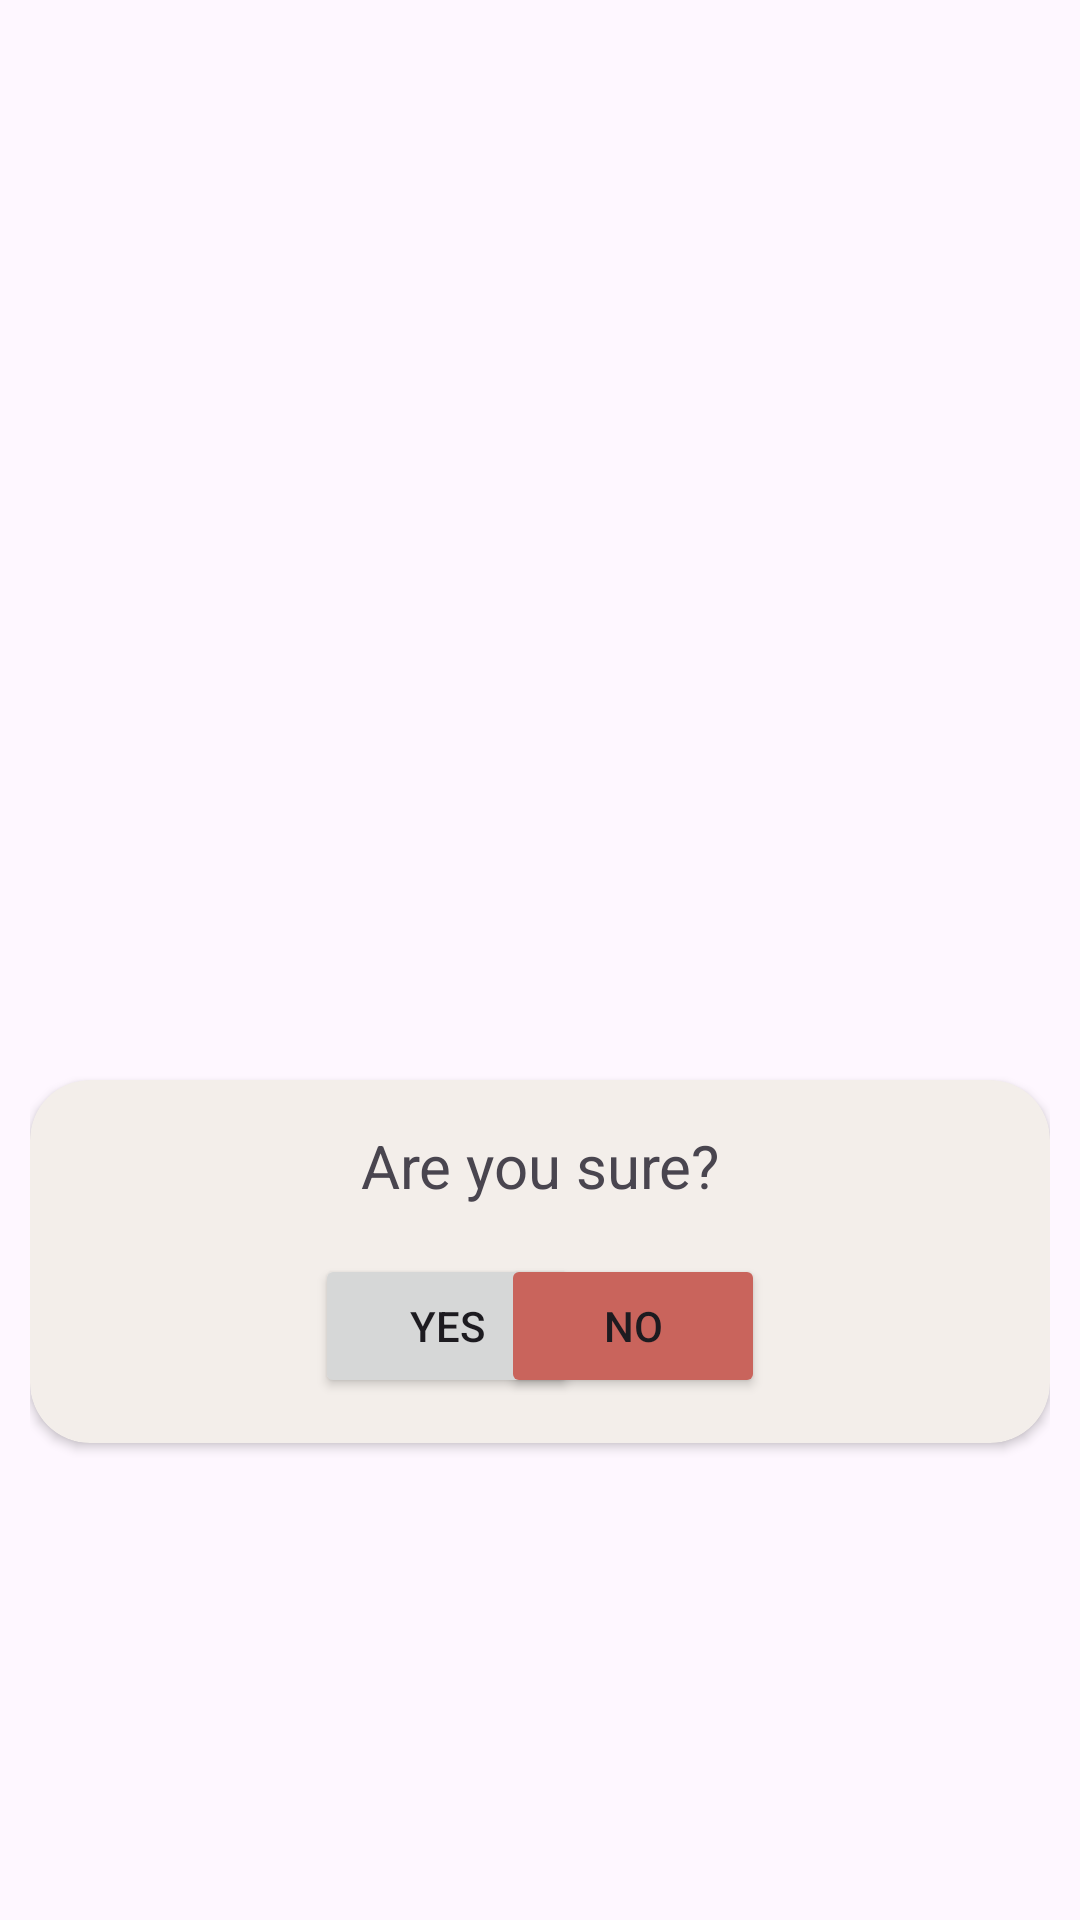

Reconstruct the res/layout file that produces this screen, plus the resources it refers to.
<!-- AndroidManifest.xml: application theme Theme.ChallengeCH5 -->
<!-- res/layout/fragment_decision.xml -->
<?xml version="1.0" encoding="utf-8"?>
<FrameLayout
    xmlns:android="http://schemas.android.com/apk/res/android"
    xmlns:app="http://schemas.android.com/apk/res-auto"
    xmlns:tools="http://schemas.android.com/tools"
    android:layout_width="match_parent"
    android:layout_height="match_parent"
    android:padding="10dp"
    tools:context=".fragment.DecisionFragment">

    <androidx.cardview.widget.CardView
        android:layout_width="wrap_content"
        android:layout_height="wrap_content"
        android:layout_marginTop="350dp"
        app:cardCornerRadius="20dp"
        android:backgroundTint="@color/cream">

        <RelativeLayout
            android:padding="15dp"
            android:layout_width="match_parent"
            android:layout_height="match_parent">

            <TextView
                android:id="@+id/tv"
                android:layout_width="match_parent"
                android:layout_height="wrap_content"
                android:gravity="center_horizontal"
                android:text="@string/are_you_sure"
                android:layout_marginBottom="@dimen/fragment_horizontal_margin"
                android:textSize="20sp" />

            <Button
                android:id="@+id/btn_yes"
                android:layout_width="wrap_content"
                android:layout_height="wrap_content"
                android:layout_below="@id/tv"
                android:layout_alignParentStart="true"
                android:layout_marginStart="80dp"
                android:text="Yes" />

            <Button
                android:id="@+id/btn_no"
                android:layout_width="wrap_content"
                android:layout_height="wrap_content"
                android:layout_below="@id/tv"
                android:layout_marginEnd="80dp"
                android:layout_alignParentEnd="true"
                android:backgroundTint="@color/salmon"
                android:text="No" />
        </RelativeLayout>
    </androidx.cardview.widget.CardView>

</FrameLayout>
<!-- resources referenced by this layout -->
<resources>
  <color name="cream">#F3EEEA</color>
  <color name="salmon">#C9645C</color>
  <dimen name="fragment_horizontal_margin">16dp</dimen>
  <string name="are_you_sure">Are you sure?</string>
  <style name="Theme.ChallengeCH5" parent="Base.Theme.ChallengeCH5" />
  <style name="Base.Theme.ChallengeCH5" parent="Theme.Material3.DayNight.NoActionBar">
          
          <item name="colorPrimary">@color/pewter</item>
          <item name="colorOnSecondary">@color/sand</item>
      </style>
  <color name="pewter">#4E4F50</color>
  <color name="sand">#E5D0B5</color>
</resources>
